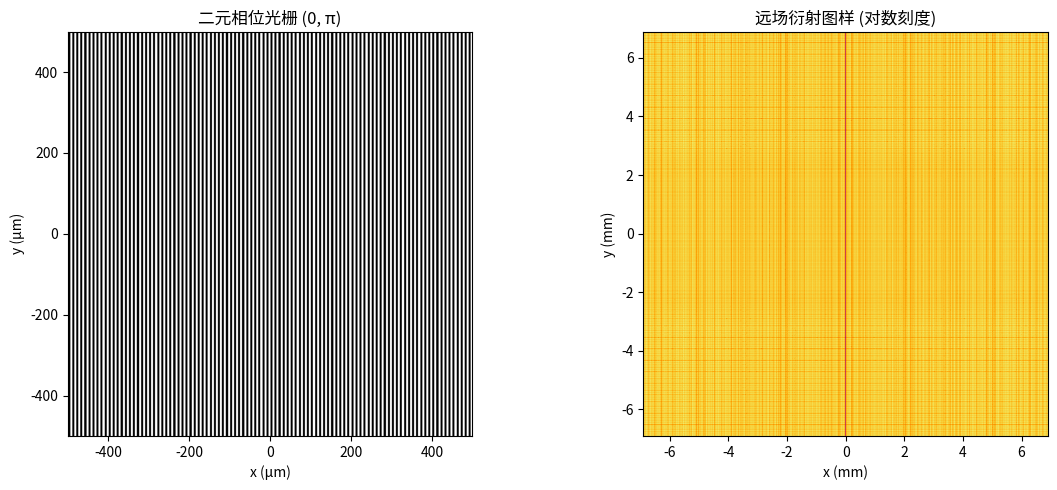

Source code (Python):
import numpy as np
import matplotlib.pyplot as plt

# -------------------------------
# 参数设置
# -------------------------------
wavelength = 13.5e-9      # 波长 13.5 nm
k = 2 * np.pi / wavelength

d_source = 20e-3          # 点源到光栅距离 20 mm
L = 1.0                   # 观察屏（远场）距离，取1 m

# -------------------------------
# 模拟区域（光栅平面）的设置（单位：米）
# 为了包含足够多个周期，选取较宽的区域
N = 1024                  # 数组尺寸（建议选用2的幂便于FFT）
x_min = -500e-6           # -500 µm
x_max = 500e-6            # 500 µm
y_min = -500e-6           # -500 µm
y_max = 500e-6            # 500 µm

x = np.linspace(x_min, x_max, N)
y = np.linspace(y_min, y_max, N)
X, Y = np.meshgrid(x, y)
dx = x[1] - x[0]          # 网格间距

# -------------------------------
# 构造一维二元相位光栅
# -------------------------------
# 100线对每毫米意味着周期 period = 10 µm，50%占空比
period = 10e-6            # 10 µm
duty_cycle = 0.5

# 根据 x 坐标决定相位：当 x 模 period 小于 period*duty_cycle 时相位为 0，否则为 π
phase_grating = np.where(np.mod(X, period) < (duty_cycle * period), 0, np.pi)
# 对应的透射率：T = exp(i * phase)
T = np.exp(1j * phase_grating)

# -------------------------------
# 模拟球面波入射
# -------------------------------
# 假设点源位于 (0,0,-d_source)，光栅位于 z = 0
# 每个点处的距离 R = sqrt(x^2 + y^2 + d_source^2)
R = np.sqrt(X**2 + Y**2 + d_source**2)
E_inc = np.exp(1j * k * R) / R  # 球面波

# 透过光栅后的场：二元相位调制
U_aperture = T * E_inc

# -------------------------------
# 远场衍射（Fraunhofer衍射）
# -------------------------------
# 远场衍射图样与光栅平面场的傅里叶变换成正比
U_far = np.fft.fftshift(np.fft.fft2(U_aperture))
I_far = np.abs(U_far)**2

# 计算傅里叶域坐标（单位：1/m），再换算到观察屏物理坐标：
# x_obs = λ·L·f_x, y_obs = λ·L·f_y
fx = np.fft.fftshift(np.fft.fftfreq(N, d=dx))
fy = np.fft.fftshift(np.fft.fftfreq(N, d=dx))
x_obs = wavelength * L * fx
y_obs = wavelength * L * fy

# -------------------------------
# 绘图显示
# -------------------------------
plt.figure(figsize=(12, 5))

# 显示二元相位光栅的相位分布（0 和 π）
plt.subplot(1, 2, 1)
plt.imshow(phase_grating, cmap='gray', extent=[x_min*1e6, x_max*1e6, y_min*1e6, y_max*1e6])
plt.title("二元相位光栅 (0, π)")
plt.xlabel("x (µm)")
plt.ylabel("y (µm)")

# 显示远场衍射图样（采用对数刻度显示）
plt.subplot(1, 2, 2)
plt.imshow(np.log(I_far + 1), cmap='inferno',
           extent=[x_obs.min()*1e3, x_obs.max()*1e3, y_obs.min()*1e3, y_obs.max()*1e3])
plt.title("远场衍射图样 (对数刻度)")
plt.xlabel("x (mm)")
plt.ylabel("y (mm)")

plt.tight_layout()
plt.show()